4-way image classification set "dataset_augmented" from GitHub (fallendwn/vehicle-recognition-cv); label vocabulary: bus, car, motorcycle, truck.

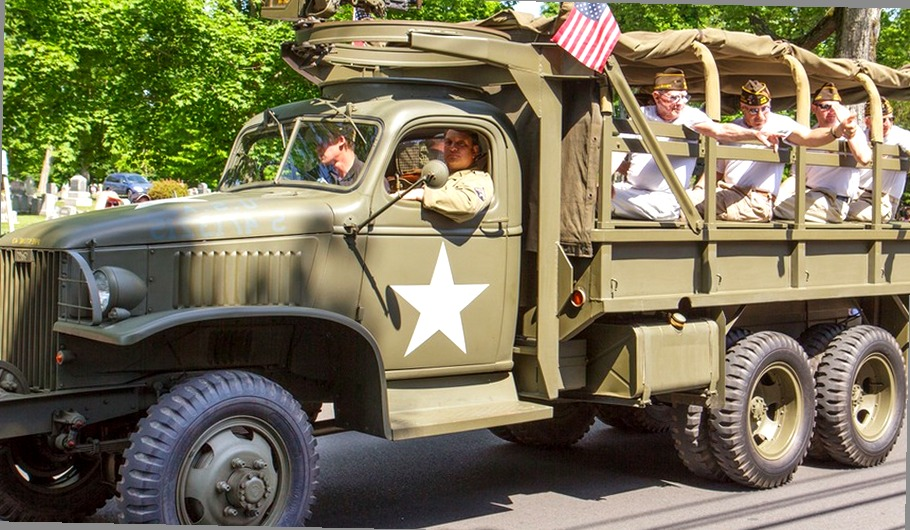
Label: truck

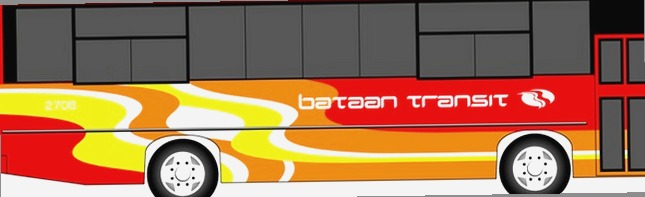
Label: bus

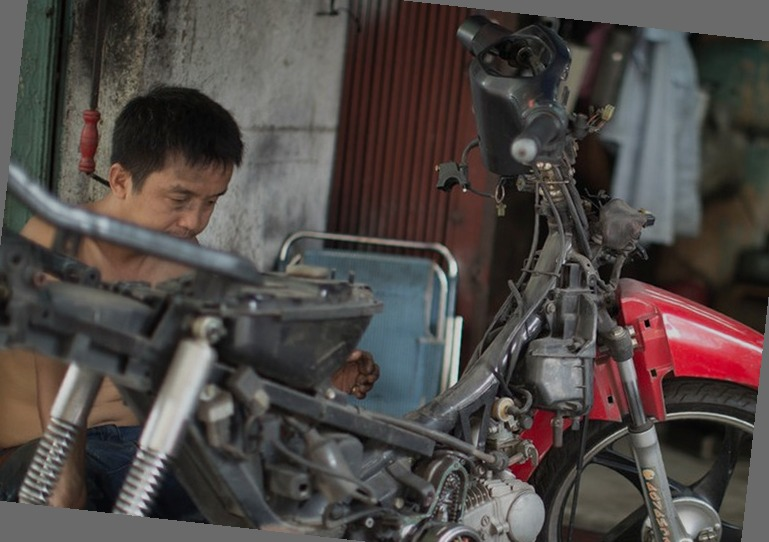
Label: motorcycle

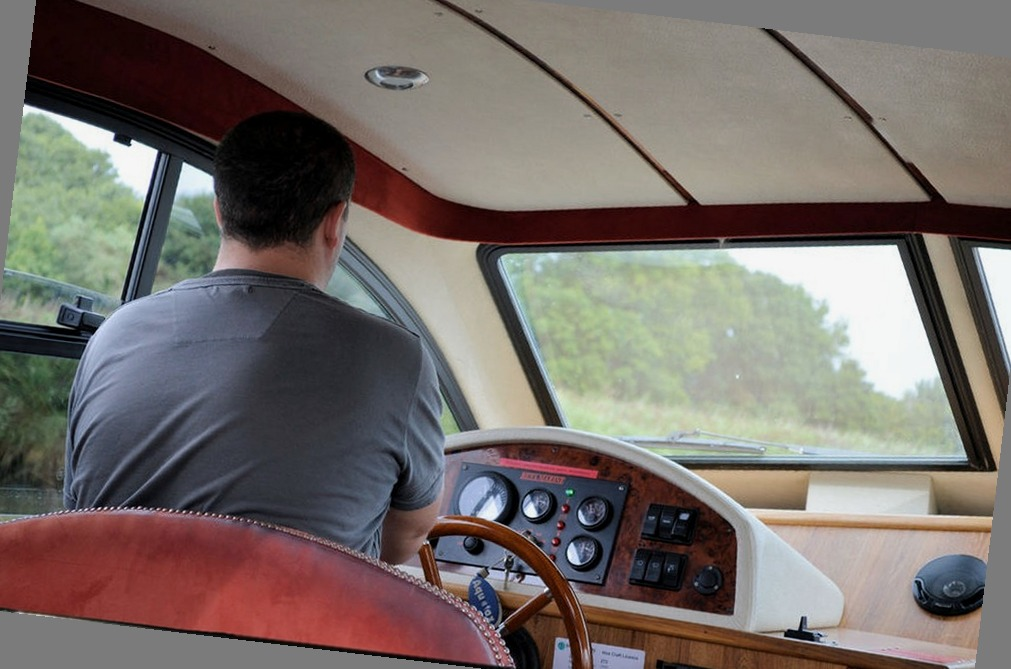
Label: car

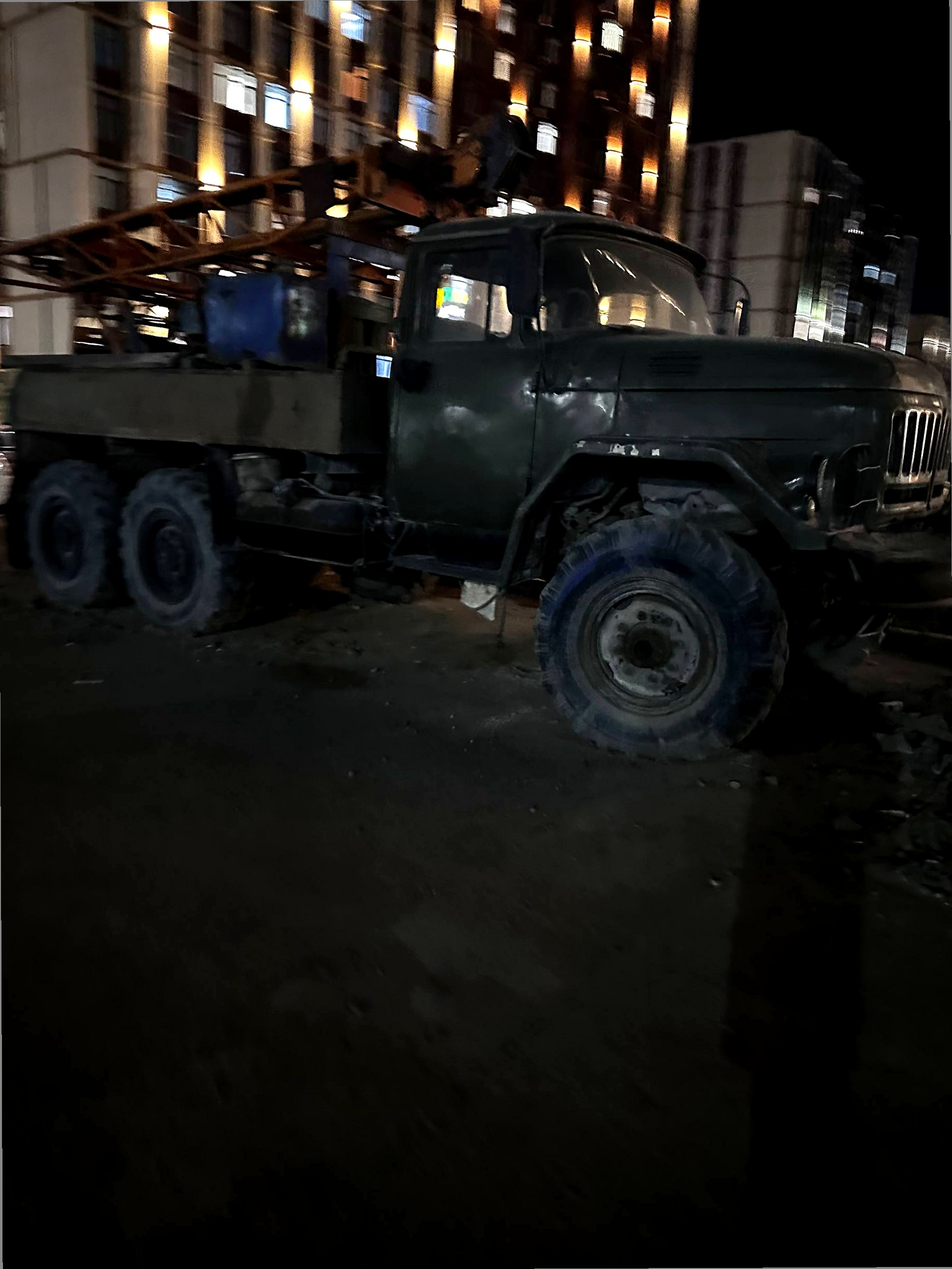
Label: truck

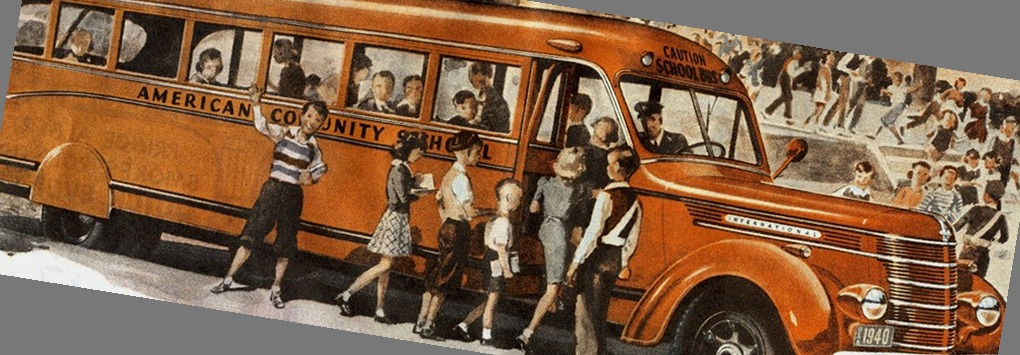
Label: bus
